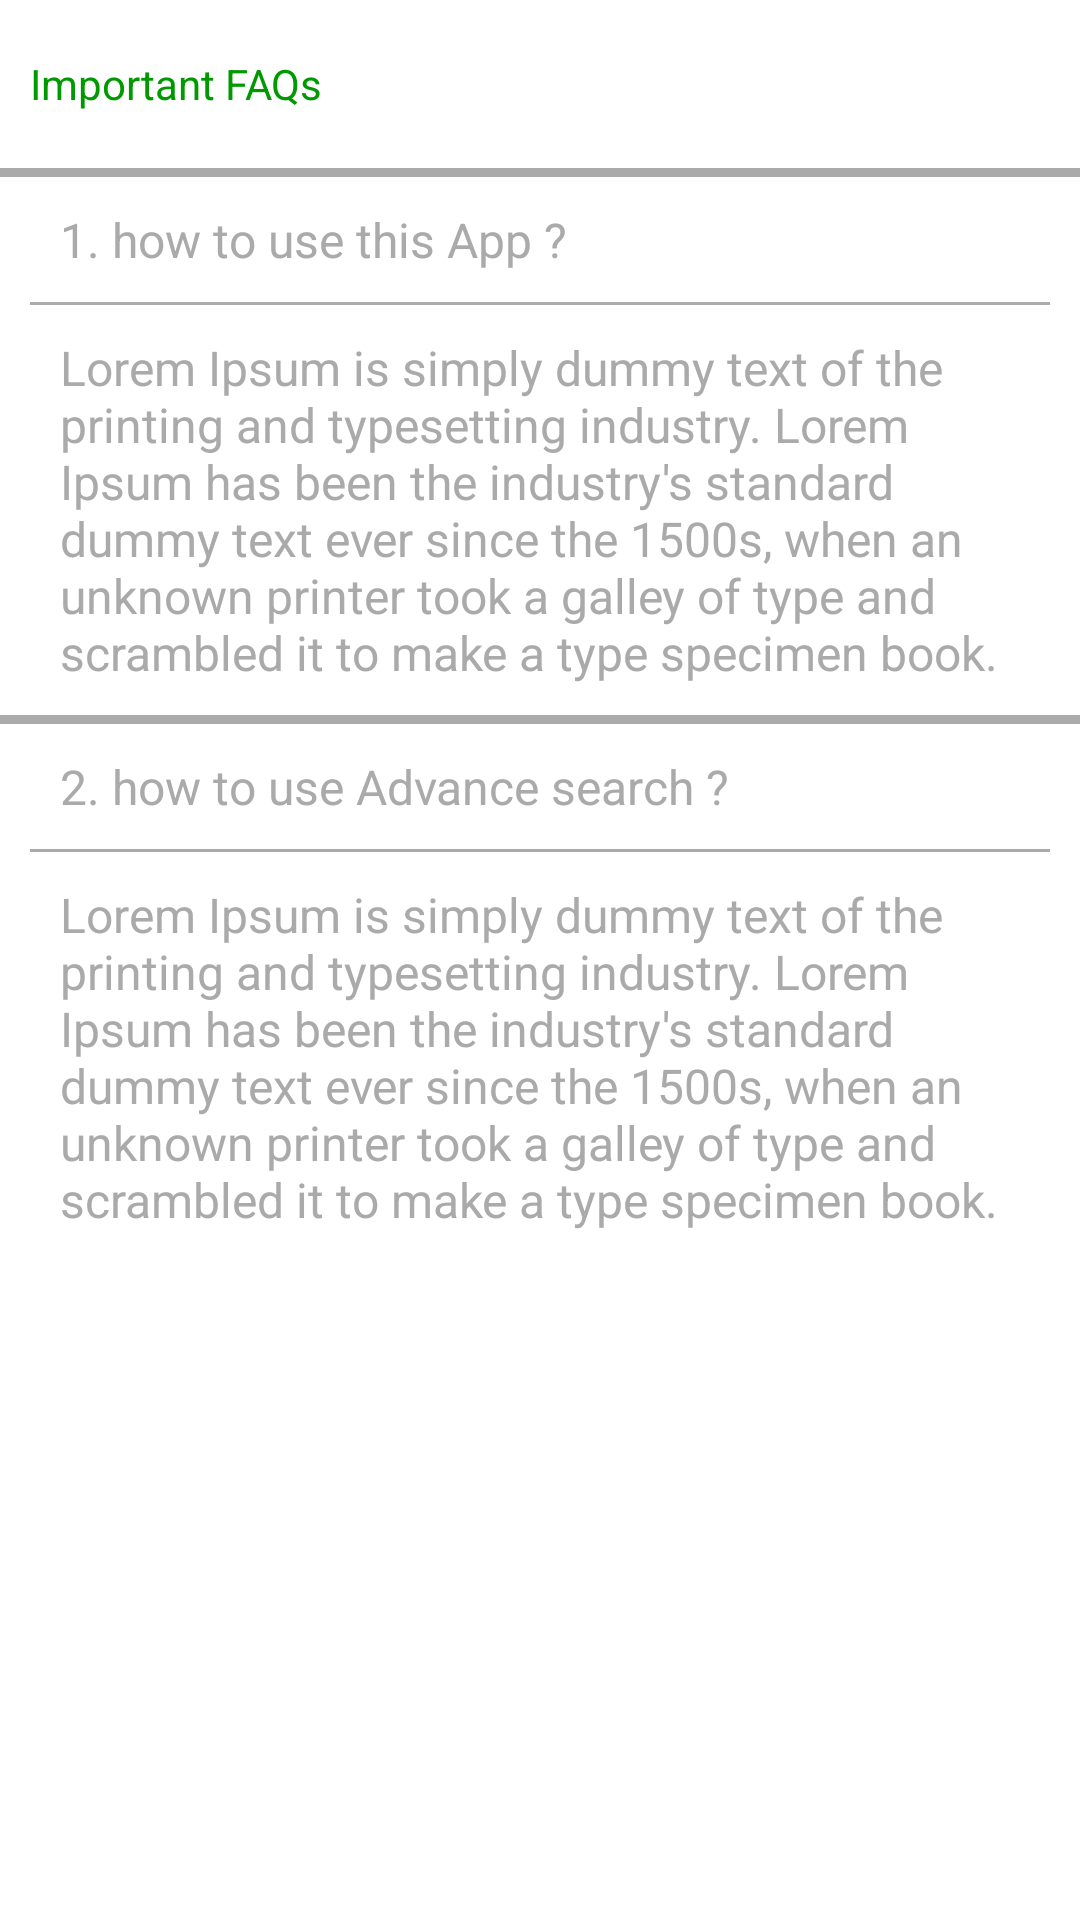

Here is an Android app screen rendered from its layout file. Give the layout XML and the strings, colors and styles it references.
<!-- AndroidManifest.xml: application theme AppTheme -->
<!-- res/layout/fragment_tools.xml -->
<?xml version="1.0" encoding="utf-8"?>

<LinearLayout xmlns:android="http://schemas.android.com/apk/res/android"
    android:layout_width="match_parent"
    android:layout_height="wrap_content"
    android:background="@android:color/white"
    android:orientation="vertical">

    <TextView
        android:layout_width="match_parent"
        android:layout_height="wrap_content"
        android:layout_centerHorizontal="true"
        android:layout_marginLeft="10dp"
        android:gravity="left|center"
        android:minHeight="?attr/actionBarSize"
        android:text="Important FAQs"
        android:textColor="@color/colorGreen" />

    <View
        android:layout_width="match_parent"
        android:layout_height="3dp"
        android:background="@android:color/darker_gray" />

    <LinearLayout
        android:layout_width="match_parent"
        android:layout_height="wrap_content"
        android:orientation="vertical"
        android:padding="10dp">


        <TextView
            android:layout_width="match_parent"
            android:layout_height="wrap_content"
            android:layout_centerHorizontal="true"
            android:layout_marginLeft="10dp"
            android:gravity="left|center"
            android:text="1. how to use this App ?"
            android:textColor="@android:color/darker_gray"
            android:textSize="16sp" />

        <View
            android:layout_width="match_parent"
            android:layout_height="1dp"
            android:layout_marginTop="10dp"
            android:background="@android:color/darker_gray" />

        <TextView
            android:layout_width="match_parent"
            android:layout_height="wrap_content"
            android:layout_centerHorizontal="true"
            android:layout_marginLeft="10dp"
            android:layout_marginTop="10dp"
            android:gravity="left|center"
            android:text="@string/dumytext"
            android:textColor="@android:color/darker_gray"
            android:textSize="16sp" />

    </LinearLayout>


    <View
        android:layout_width="match_parent"
        android:layout_height="3dp"
        android:background="@android:color/darker_gray" />

    <LinearLayout
        android:layout_width="match_parent"
        android:layout_height="wrap_content"
        android:orientation="vertical"
        android:padding="10dp">


        <TextView
            android:layout_width="match_parent"
            android:layout_height="wrap_content"
            android:layout_centerHorizontal="true"
            android:layout_marginLeft="10dp"
            android:gravity="left|center"
            android:text="2. how to use Advance search ?"
            android:textColor="@android:color/darker_gray"
            android:textSize="16sp" />

        <View
            android:layout_width="match_parent"
            android:layout_height="1dp"
            android:layout_marginTop="10dp"
            android:background="@android:color/darker_gray" />

        <TextView
            android:layout_width="match_parent"
            android:layout_height="wrap_content"
            android:layout_centerHorizontal="true"
            android:layout_marginLeft="10dp"
            android:layout_marginTop="10dp"
            android:gravity="left|center"
            android:text="@string/dumytext"
            android:textColor="@android:color/darker_gray"
            android:textSize="16sp" />

    </LinearLayout>
</LinearLayout>
<!-- resources referenced by this layout -->
<resources>
  <color name="colorGreen">#009900</color>
  <string name="dumytext">Lorem Ipsum is simply dummy text of the printing and typesetting industry. Lorem Ipsum has been the industry\'s standard dummy text ever since the 1500s, when an unknown printer took a galley of type and scrambled it to make a type specimen book.</string>
  <style name="AppTheme" parent="Theme.AppCompat.Light.NoActionBar">
          
          <item name="colorPrimary">@color/colorPrimary</item>
          <item name="colorPrimaryDark">@color/colorPrimaryDark</item>
          <item name="colorAccent">@color/colorGreen</item>
      </style>
  <color name="colorPrimary">#ff6d0c</color>
  <color name="colorPrimaryDark">#009900</color>
</resources>
